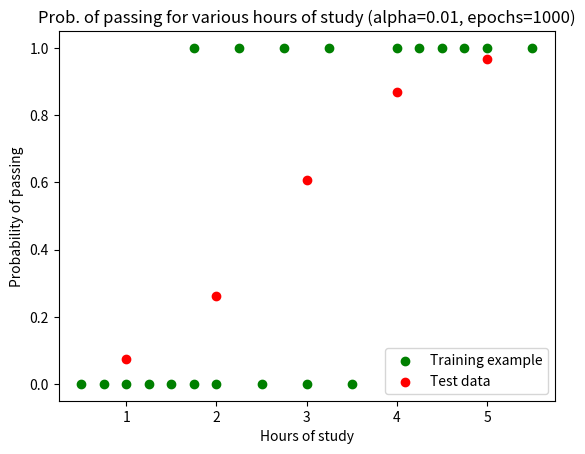

This figure's Python source:
'''
Binary classification using Logistic Regression via Stochastic Gradient Descent Algorithm.
Data set obtained from the wikipedia page of Logistic Regression (https://en.wikipedia.org/wiki/Logistic_regression)

Logistic Function = f(x) = 1/(1 + e^(-x)) = hypothesis
'''

import numpy as np
import matplotlib.pyplot as plt

x = [ 0.50, 0.75, 1.00, 1.25, 1.50, 1.75, 1.75, 2.00, 2.25, 2.50,    # x corresponds to hours of study
      2.75, 3.00, 3.25, 3.50, 4.00, 4.25, 4.50, 4.75, 5.00, 5.50 ]
y = [ 0, 0, 0, 0, 0, 0, 1, 0, 1, 0, 1, 0, 1, 0, 1, 1, 1, 1, 1, 1 ]   # y corresponds to whether a student passed(1) or failed(0)   

theta = np.array([0, 0], dtype=float)  # Parameters
alpha = 0.01  # Learning rate
no_epochs = 1000  # No. of iterations

data_set = np.column_stack((np.ones(len(x)), x, y))

def log_likelihood(X, Y, theta):    # Using Log likehood to ease the computational load
    return -((1 - Y) * np.sum(np.multiply(theta, X)) +
                 np.log( 1 + np.exp(-1 * np.sum(np.multiply(theta, X)))))

hypothesis = lambda X, theta: 1/(1 + np.exp(-1 * np.sum(np.multiply(theta, X))))

for epoch in range(no_epochs):
    log_L = 0.0
    for training_eg in data_set:
        Y = training_eg[-1]
        X = training_eg[0:-1]
        log_L += log_likelihood(X, Y, theta)
        grad = (Y - hypothesis(X, theta)) * X
        theta = theta + alpha * grad
    print("Log likelihood after {} iterations = {}".format(epoch, log_L))


Xp = np.column_stack(([1] * 5, np.arange(1, 6)))
Yp = np.array([hypothesis(test_X, theta) for test_X in Xp])

plt.scatter(x, y, c="green", label="Training example")
plt.scatter(Xp[:, 1], Yp, c="red", label="Test data")

plt.xlabel("Hours of study")
plt.ylabel("Probability of passing")
plt.title("Prob. of passing for various hours of study (alpha={}, epochs={})".format(alpha, no_epochs))
plt.legend(loc="best")

plt.show()